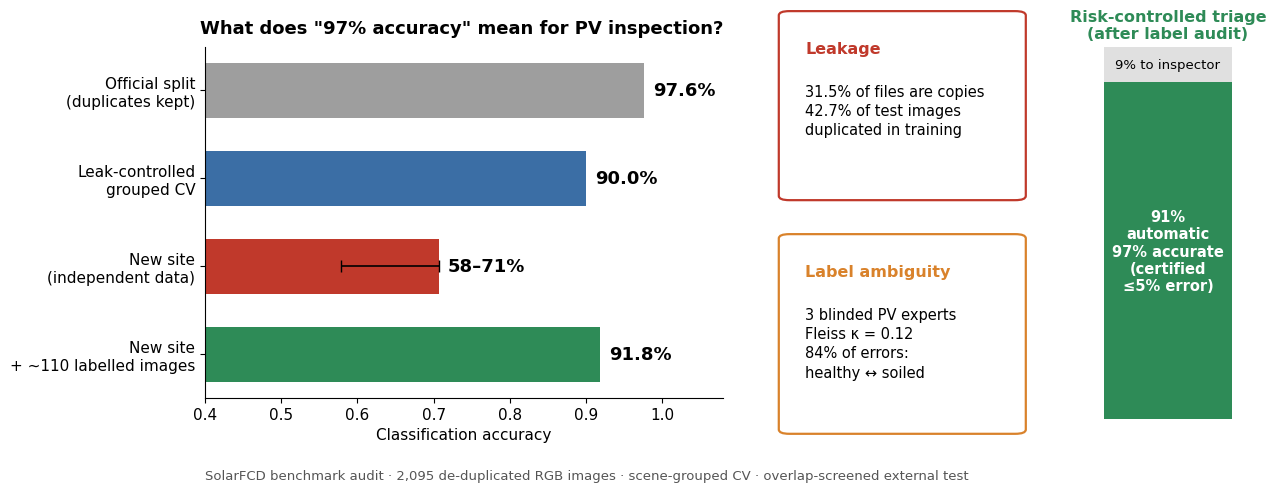

Source code (Python): (Note: this script raises an exception after producing the figure.)
"""Adım 34 - Grafik özet (Elsevier: en az 531 × 1328 piksel, y × g; TIFF/PDF). Yalnız makaledeki sayılar; üretken YZ görseli yok.
Çıktı: makale/graphical_abstract.{png,tif,pdf}"""
import matplotlib
matplotlib.use("Agg")
import matplotlib.pyplot as plt
from matplotlib.patches import FancyBboxPatch

plt.rcParams.update({"font.family": "DejaVu Sans", "font.size": 11})
C1, C2, C3, C4, G = "#3b6ea5", "#d9822b", "#2e8b57", "#c0392b", "#9e9e9e"
fig = plt.figure(figsize=(13.28, 5.31), dpi=300)

# Sol: doğruluk merdiveni
ax = fig.add_axes([0.165, 0.18, 0.39, 0.66])
lab = ["Official split\n(duplicates kept)", "Leak-controlled\ngrouped CV", "New site\n(independent data)", "New site\n+ ~110 labelled images"]
val = [0.976, 0.900, 0.707, 0.918]
col = [G, C1, C4, C3]
y = list(range(len(lab)))[::-1]
ax.barh(y, val, color=col, height=0.62)
ax.plot([0.579, 0.707], [y[2], y[2]], color="white", lw=0)
ax.errorbar([0.643], [y[2]], xerr=[[0.064], [0.064]], fmt="none", ecolor="black", capsize=4, lw=1.2)
for yi, v, t in zip(y, val, ["97.6%", "90.0%", "58–71%", "91.8%"]):
    ax.text(v + 0.012, yi, t, va="center", fontsize=13, fontweight="bold")
ax.set_yticks(y, lab, fontsize=11)
ax.set_xlim(0.4, 1.08)
ax.set_xlabel("Classification accuracy", fontsize=11)
for s in ("top", "right"):
    ax.spines[s].set_visible(False)
ax.set_title("What does \"97% accuracy\" mean for PV inspection?", loc="right", fontsize=13, fontweight="bold", pad=10)

# Orta: bulgular
def kutu(x, y0, w, h, baslik, metin, ec):
    fig.patches.append(FancyBboxPatch((x, y0), w, h, boxstyle="round,pad=0.008", transform=fig.transFigure, fc="white", ec=ec, lw=1.6))
    fig.text(x + 0.012, y0 + h - 0.05, baslik, fontsize=11.5, fontweight="bold", color=ec, va="top")
    fig.text(x + 0.012, y0 + h - 0.13, metin, fontsize=10.5, va="top", linespacing=1.35)

kutu(0.605, 0.56, 0.17, 0.34, "Leakage", "31.5% of files are copies\n42.7% of test images\nduplicated in training", C4)
kutu(0.605, 0.12, 0.17, 0.36, "Label ambiguity", "3 blinded PV experts\nFleiss κ = 0.12\n84% of errors:\nhealthy ↔ soiled", C2)

# Sağ: risk denetimli ön eleme
ax2 = fig.add_axes([0.81, 0.14, 0.16, 0.70])
ax2.bar([0], [0.906], color=C3, width=0.6)
ax2.bar([0], [0.094], bottom=[0.906], color="#e0e0e0", width=0.6)
ax2.text(0, 0.45, "91%\nautomatic\n97% accurate\n(certified\n≤5% error)", ha="center", va="center", color="white", fontsize=10.5, fontweight="bold")
ax2.text(0, 0.953, "9% to inspector", ha="center", va="center", fontsize=9.5)
ax2.set_xlim(-0.5, 0.5); ax2.set_ylim(0, 1); ax2.axis("off")
ax2.set_title("Risk-controlled triage\n(after label audit)", fontsize=11.5, fontweight="bold", color=C3)

fig.text(0.165, 0.025, "SolarFCD benchmark audit · 2,095 de-duplicated RGB images · scene-grouped CV · overlap-screened external test",
         fontsize=9.5, color="#555555")
for ext in ("png", "tif", "pdf"):
    fig.savefig(f"makale/graphical_abstract.{ext}", dpi=300, **({"pil_kwargs": {"compression": "tiff_lzw"}} if ext == "tif" else {}))
print("ok")
